Photos from the image-classification dataset "public_dataset" in the GitHub repository Teaun9/Computer-Vision. Its 5 classes are: crazing, inclusion, pitted surface, rolled-in scale, scratches.

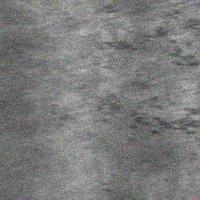
Label: rolled-in scale

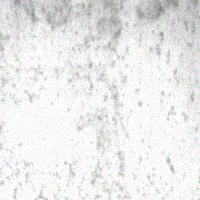
Label: pitted surface

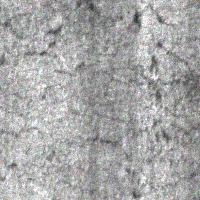
Label: crazing

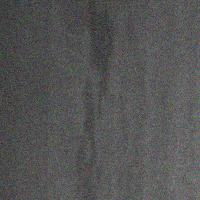
Label: inclusion

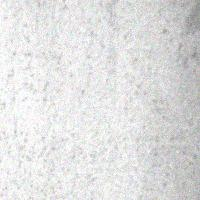
Label: pitted surface

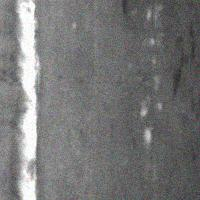
Label: scratches
